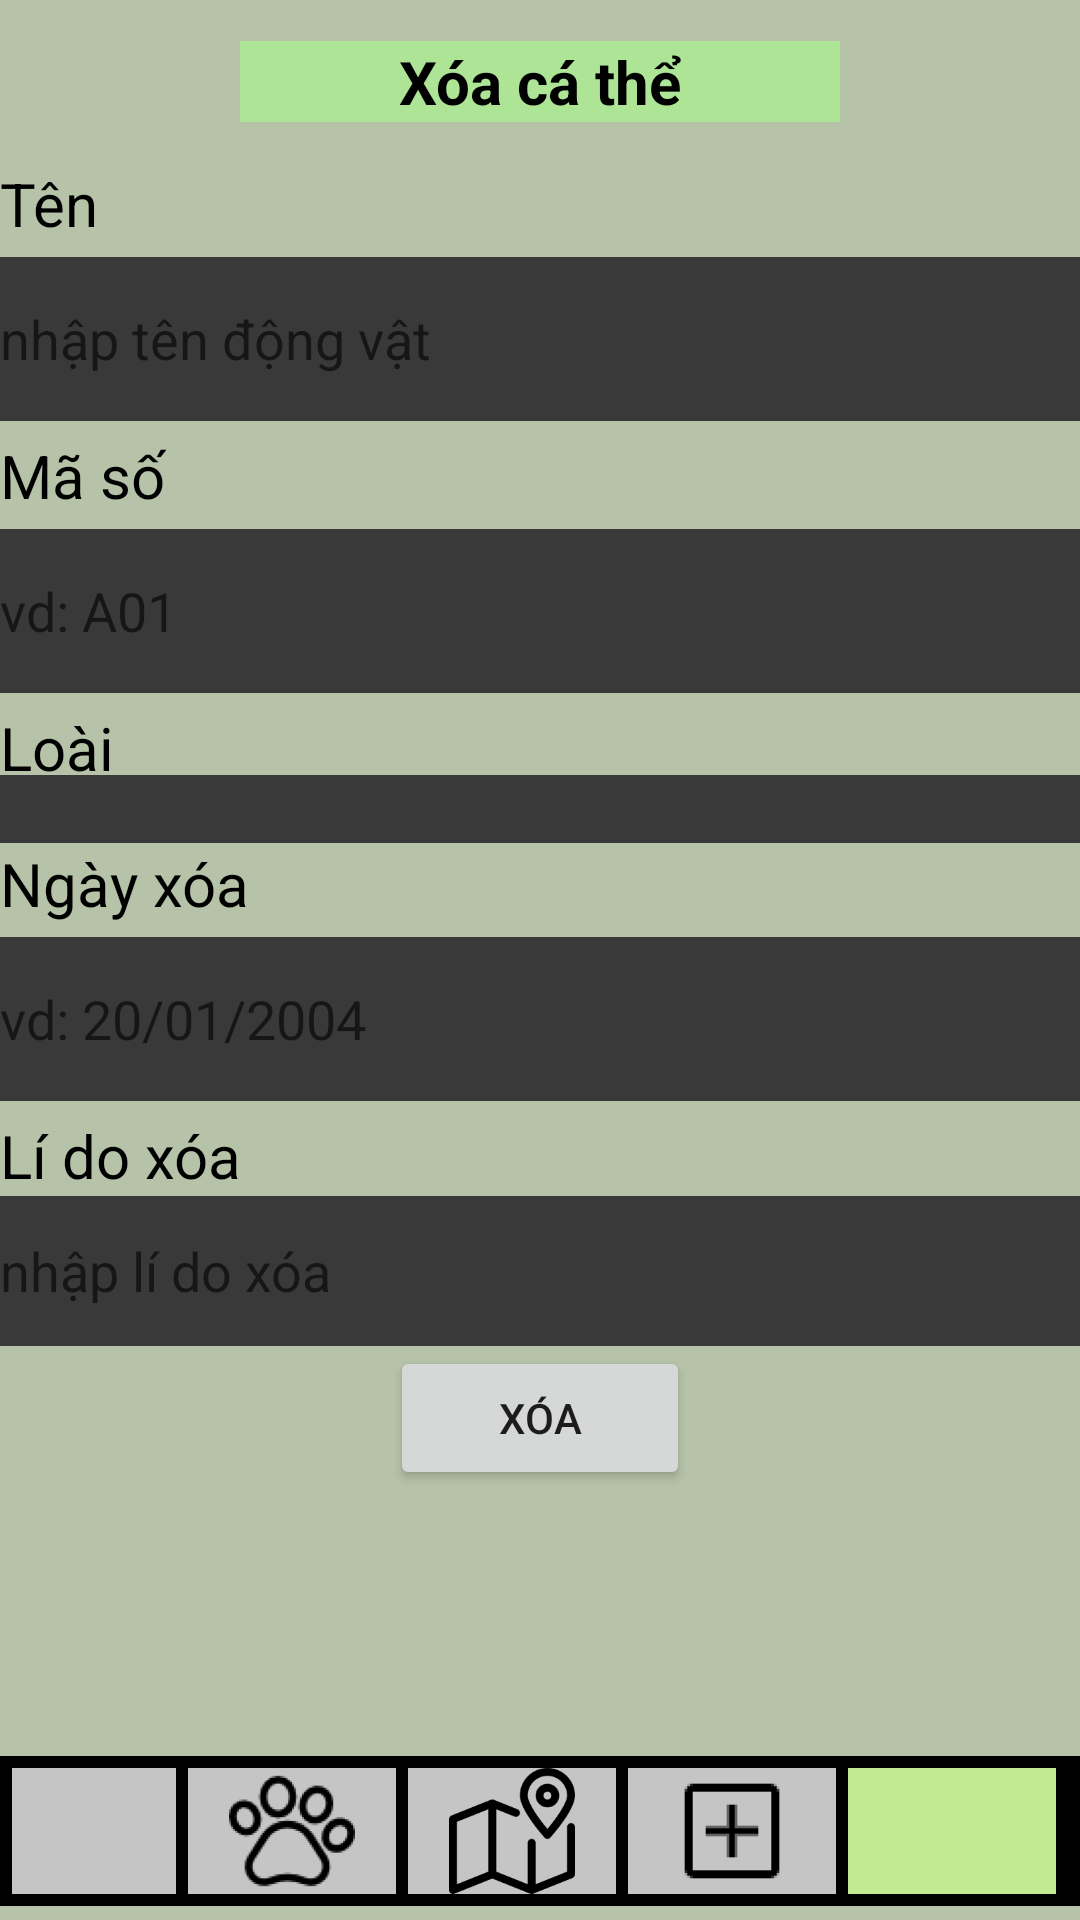

Android layout source for this screen:
<!-- AndroidManifest.xml: application theme Theme.ZOO_VER2 -->
<!-- res/layout/xoa_dong_vat.xml -->
<?xml version="1.0" encoding="utf-8"?>
<LinearLayout xmlns:android="http://schemas.android.com/apk/res/android"
    xmlns:app="http://schemas.android.com/apk/res-auto"
    xmlns:tools="http://schemas.android.com/tools"
    android:id="@+id/LinearLayout"
    android:layout_width="match_parent"
    android:layout_height="match_parent"
    android:background="#B6C3A8"
    android:orientation="vertical"
    android:weightSum="50"
    tools:context=".TrangChu">

    <androidx.constraintlayout.widget.ConstraintLayout
        android:layout_width="match_parent"
        android:layout_height="wrap_content"
        android:layout_weight="6">

        <TextView
            android:id="@+id/textView"
            android:layout_width="200dp"
            android:layout_height="wrap_content"
            android:layout_weight="7"
            android:background="#ADE495"
            android:gravity="center"
            android:text="Xóa cá thể"
            android:textColor="#000000"
            android:textSize="20sp"
            android:textStyle="bold"
            app:layout_constraintBottom_toBottomOf="parent"
            app:layout_constraintEnd_toEndOf="parent"
            app:layout_constraintStart_toStartOf="parent"
            app:layout_constraintTop_toTopOf="parent" />
    </androidx.constraintlayout.widget.ConstraintLayout>

    <LinearLayout
        android:layout_width="match_parent"
        android:layout_height="wrap_content"
        android:layout_weight="3"
        android:orientation="vertical"
        android:weightSum="3">

        <TextView
            android:id="@+id/textView2"
            android:layout_width="match_parent"
            android:layout_height="wrap_content"
            android:layout_weight="1"
            android:text="Tên"
            android:textColor="#000000"
            android:textSize="20sp" />

        <EditText
            android:id="@+id/ten"
            android:layout_width="match_parent"
            android:layout_height="50dp"
            android:layout_weight="1"
            android:background="#3A3939"
            android:ems="10"
            android:hint="nhập tên động vật"
            android:inputType="textPersonName" />

    </LinearLayout>

    <LinearLayout
        android:layout_width="match_parent"
        android:layout_height="wrap_content"
        android:layout_weight="3"
        android:orientation="vertical"
        android:weightSum="3">

        <TextView
            android:id="@+id/textView3"
            android:layout_width="match_parent"
            android:layout_height="wrap_content"
            android:layout_weight="1"
            android:text="Mã số"
            android:textColor="#000000"
            android:textSize="20sp" />

        <EditText
            android:id="@+id/maSo"
            android:layout_width="match_parent"
            android:layout_height="50dp"
            android:layout_weight="1"
            android:background="#3A3939"
            android:hint="vd: A01"
            android:inputType="textPersonName" />

    </LinearLayout>

    <LinearLayout
        android:layout_width="match_parent"
        android:layout_height="wrap_content"
        android:layout_weight="4"
        android:orientation="vertical"
        android:weightSum="3">

        <TextView
            android:id="@+id/textview5"
            android:layout_width="match_parent"
            android:layout_height="wrap_content"
            android:layout_weight="0.5"
            android:text="Loài"
            android:textColor="#000000"
            android:textSize="20sp" />

        <Spinner
            android:id="@+id/spinnerLoai"
            android:layout_width="match_parent"
            android:layout_height="match_parent"
            android:autofillHints="chọn một loài"
            android:background="#3A3939"
            android:contentDescription="@string/todo"
            android:contextClickable="true"
            android:gravity="center"
            android:textColor="#494747  "
            android:textSize="20sp"
            android:textStyle="bold"
            tools:ignore="TouchTargetSizeCheck" />

    </LinearLayout>

    <LinearLayout
        android:layout_width="match_parent"
        android:layout_height="wrap_content"
        android:layout_weight="3"
        android:orientation="vertical"
        android:weightSum="3">

        <TextView
            android:id="@+id/textView1"
            android:layout_width="match_parent"
            android:layout_height="wrap_content"
            android:layout_weight="1"
            android:text="Ngày xóa"
            android:textColor="#000000"
            android:textSize="20sp" />

        <EditText
            android:id="@+id/ngayXoa"
            android:layout_width="match_parent"
            android:layout_height="50dp"
            android:layout_weight="1"
            android:background="#3A3939"
            android:ems="10"
            android:hint="vd: 20/01/2004"
            android:inputType="textPersonName" />

    </LinearLayout>

    <LinearLayout
        android:layout_width="match_parent"
        android:layout_height="wrap_content"
        android:orientation="vertical"
        android:weightSum="3">

        <TextView
            android:id="@+id/textView8"
            android:layout_width="match_parent"
            android:layout_height="wrap_content"
            android:layout_weight="1"
            android:text="Lí do xóa"
            android:textColor="#000000"
            android:textSize="20sp" />

        <EditText
            android:id="@+id/liDoXoa"
            android:layout_width="match_parent"
            android:layout_height="50dp"
            android:layout_weight="1"
            android:background="#3A3939"
            android:ems="10"
            android:hint="nhập lí do xóa" />

    </LinearLayout>

    <Button
        android:id="@+id/xoaDongVat"
        android:layout_width="100dp"
        android:layout_height="wrap_content"
        android:layout_gravity="center"
        android:text="Xóa" />

    <androidx.constraintlayout.widget.ConstraintLayout
        android:layout_width="match_parent"
        android:layout_height="0dp"
        android:layout_weight="30">

        <LinearLayout
            android:layout_width="match_parent"
            android:layout_height="50dp"
            android:layout_weight="8"
            android:background="#000000"
            android:orientation="horizontal"
            android:padding="4dp"
            android:weightSum="4.5"
            app:layout_constraintBottom_toBottomOf="parent"
            app:layout_constraintEnd_toEndOf="parent"
            app:layout_constraintStart_toStartOf="parent">

            <ImageView
                android:id="@+id/trangChu"
                android:layout_width="20dp"
                android:layout_height="match_parent"
                android:layout_marginEnd="4dp"
                android:layout_weight="0.5"
                android:background="#C5C5C5"
                android:src="@drawable/home"
                tools:ignore="NestedWeights" />

            <ImageView
                android:id="@+id/dongVat"
                android:layout_width="0dp"
                android:layout_height="match_parent"
                android:layout_marginEnd="4dp"
                android:layout_weight="1"
                android:background="#C5C5C5"
                android:src="@drawable/animal"
                android:text="@string/ng_v_t" />

            <ImageView
                android:id="@+id/banDo"
                android:layout_width="0dp"
                android:layout_height="match_parent"
                android:layout_marginEnd="4dp"
                android:layout_weight="1"
                android:background="#C5C5C5"
                android:src="@drawable/mapicon"
                android:text="@string/b_n" />

            <ImageView
                android:id="@+id/them"
                android:layout_width="0dp"
                android:layout_height="match_parent"
                android:layout_marginEnd="4dp"
                android:layout_weight="1"
                android:background="#C5C5C5"
                android:src="@drawable/add"
                android:text="@string/b_n" />

            <ImageView
                android:id="@+id/xuat"
                android:layout_width="0dp"
                android:layout_height="match_parent"
                android:layout_marginEnd="4dp"
                android:layout_weight="1"
                android:background="#C2EA93"
                android:src="@drawable/exit"
                android:text="@string/b_n" />

        </LinearLayout>
    </androidx.constraintlayout.widget.ConstraintLayout>

</LinearLayout>
<!-- resources referenced by this layout -->
<resources>
  <!-- drawable add: png bitmap (drawable, 1167 bytes) -->
  <!-- drawable animal: png bitmap (drawable, 9175 bytes) -->
  <!-- drawable mapicon: png bitmap (drawable, 5619 bytes) -->
  <string name="b_n">Bản đồ</string>
  <string name="ng_v_t">Động vật</string>
  <string name="todo">TODO</string>
  <style name="Theme.ZOO_VER2" parent="Theme.MaterialComponents.DayNight.NoActionBar">
          
          <item name="colorPrimary">@color/purple_500</item>
          <item name="colorPrimaryVariant">@color/purple_700</item>
          <item name="colorOnPrimary">@color/white</item>
          
          <item name="colorSecondary">@color/teal_200</item>
          <item name="colorSecondaryVariant">@color/teal_700</item>
          <item name="colorOnSecondary">@color/black</item>
          
          <item name="android:statusBarColor">?attr/colorPrimaryVariant</item>
          
      </style>
  <!-- not gathered from this repository: default colours our renderer supplied (Android Studio template values) -->
  <color name="purple_500">#FF6200EE</color>
  <color name="purple_700">#FF3700B3</color>
  <color name="teal_200">#FF03DAC5</color>
  <color name="teal_700">#FF018786</color>
  <color name="black">#FF000000</color>
  <color name="white">#FFFFFFFF</color>
</resources>
